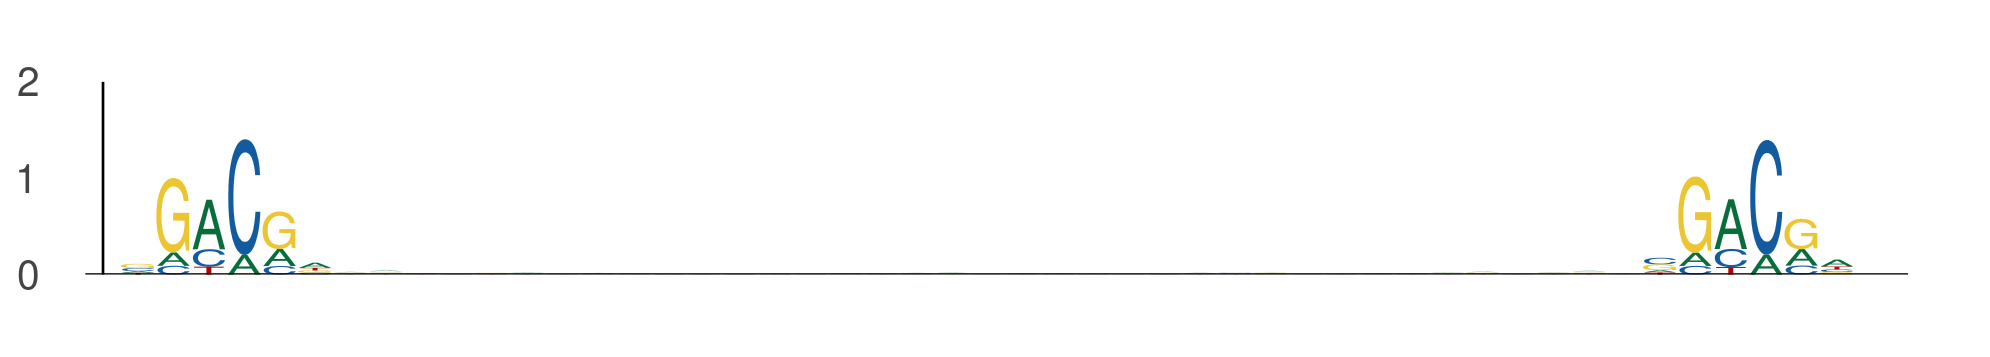

Source data for this figure (header and first rows):
seq_index, start_position, end_position, is_reversed_complement
1702, 59, 65, 0
1702, 102, 108, 0
1702, 102, 108, 0
1702, 145, 151, 0
1265, 69, 75, 0
1265, 112, 118, 0
1822, 25, 31, 0
1822, 68, 74, 0
2118, 92, 98, 0
2118, 135, 141, 0
78, 94, 100, 0
78, 137, 143, 0
4526, 72, 78, 0
4526, 115, 121, 0
5377, 114, 120, 0
5377, 157, 163, 0
5377, 52, 58, 0
5377, 95, 101, 0
3381, 10, 16, 0
3381, 53, 59, 0
3808, 10, 16, 0
3808, 53, 59, 0
5565, 28, 34, 0
5565, 71, 77, 0
5158, 94, 100, 0
5158, 137, 143, 0
1835, 99, 105, 0
1835, 142, 148, 0
3042, 73, 79, 0
3042, 116, 122, 0
4755, 52, 58, 0
4755, 95, 101, 0
5963, 87, 93, 0
5963, 130, 136, 0
4124, 5, 11, 0
4124, 48, 54, 0
907, 50, 56, 0
907, 93, 99, 0
2238, 74, 80, 0
2238, 117, 123, 0
3446, 119, 125, 0
3446, 162, 168, 0
1731, 104, 110, 0
1731, 147, 153, 0
701, 11, 17, 0
701, 54, 60, 0
3191, 13, 19, 0
3191, 56, 62, 0
3772, 59, 65, 0
3772, 102, 108, 0
6110, 54, 60, 0
6110, 97, 103, 0
1042, 99, 105, 0
1042, 142, 148, 0
2111, 114, 120, 0
2111, 157, 163, 0
1102, 111, 117, 0
1102, 154, 160, 0
5380, 62, 68, 0
5380, 105, 111, 0
... 1,360 more rows
